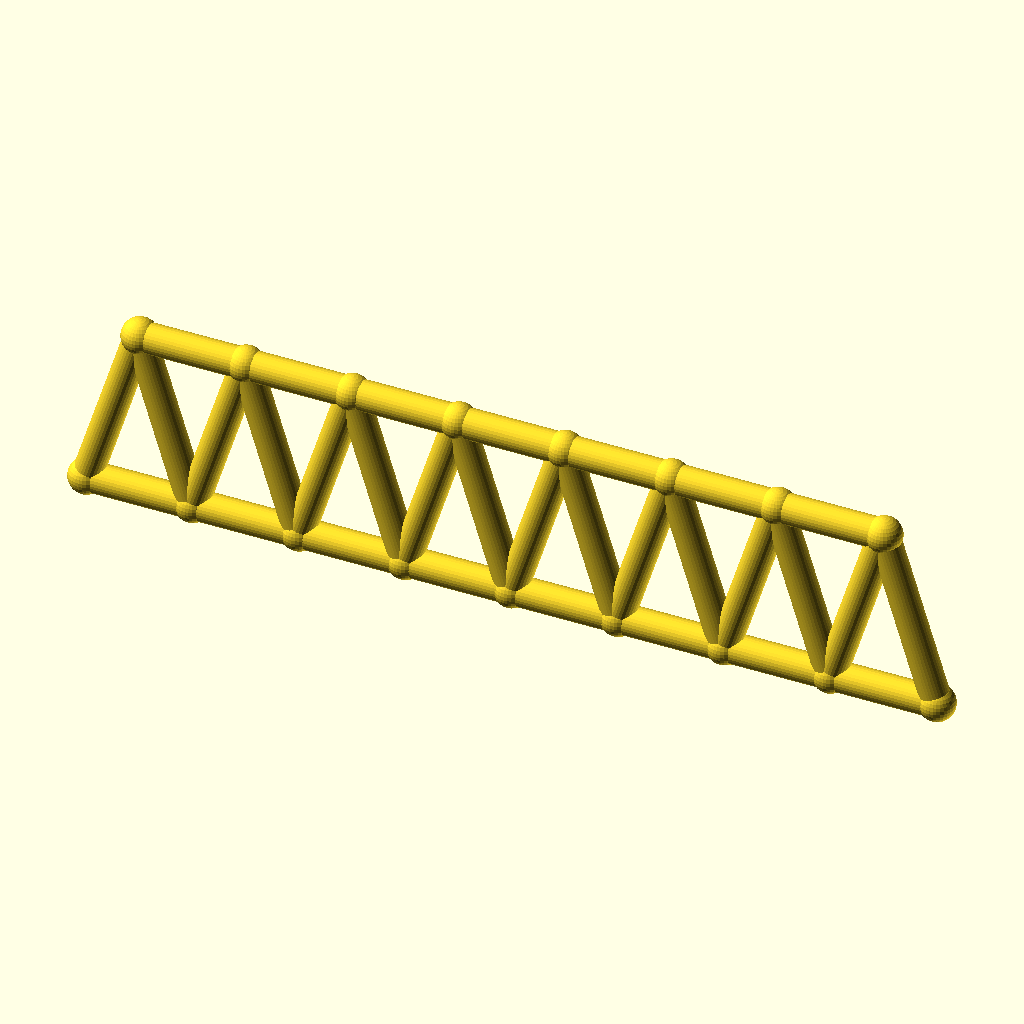
Cell 1 — every parameter at its default value.
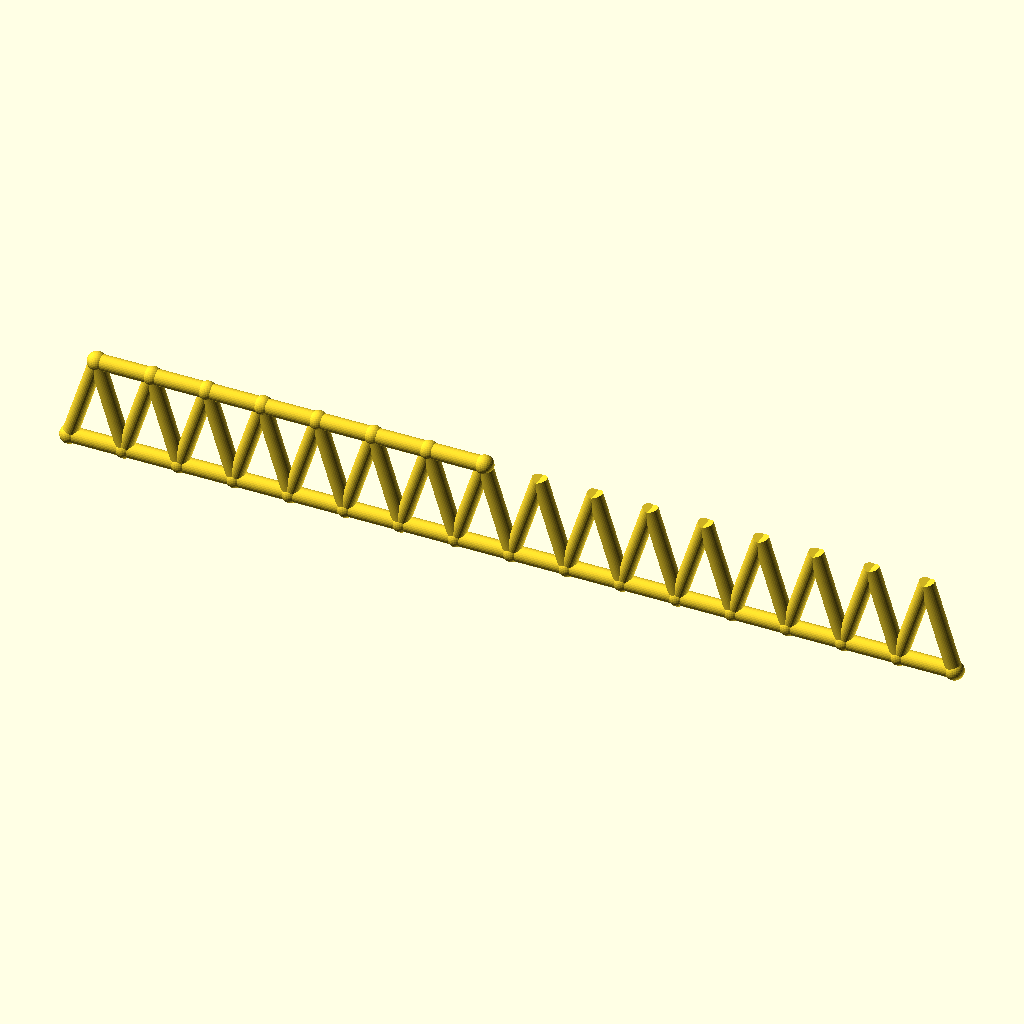
Cell 2: panels = 16 (everything else at default).
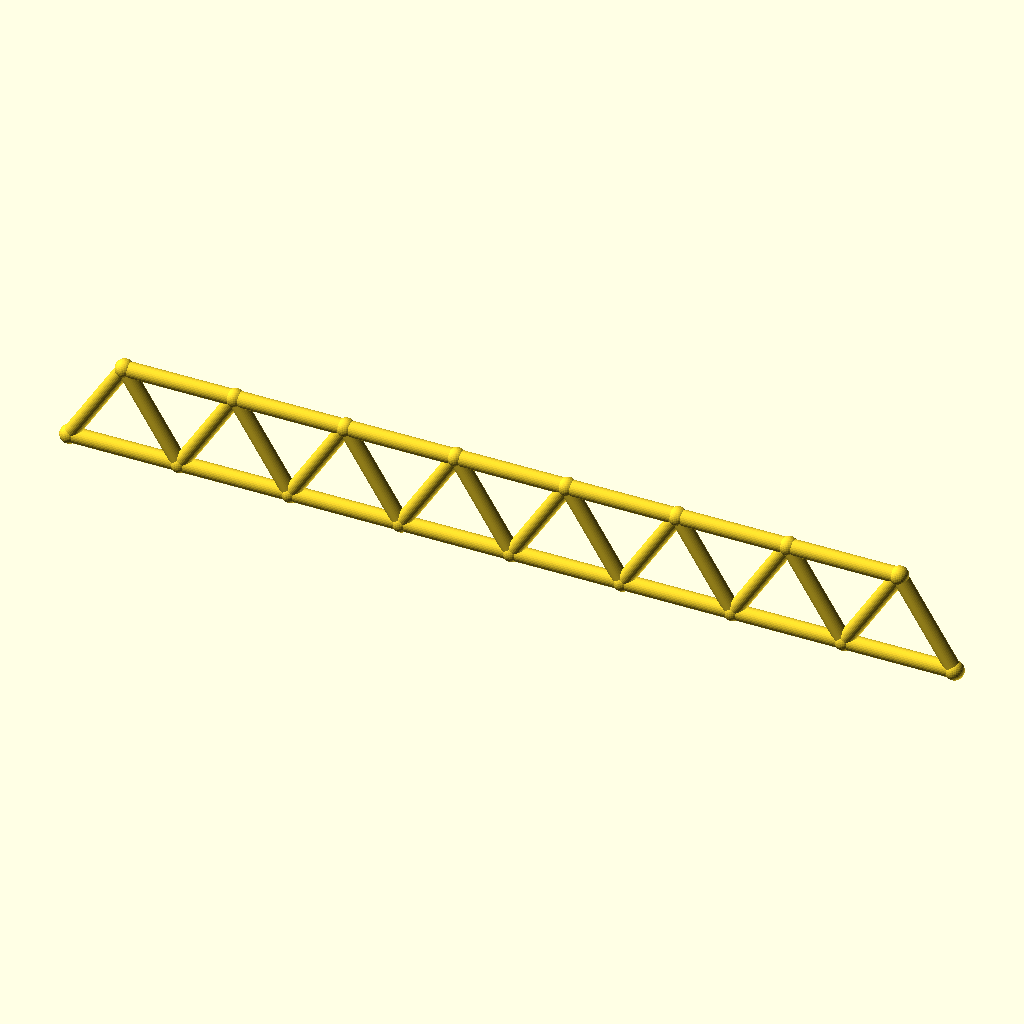
Cell 3: panel_p = 50 (everything else at default).
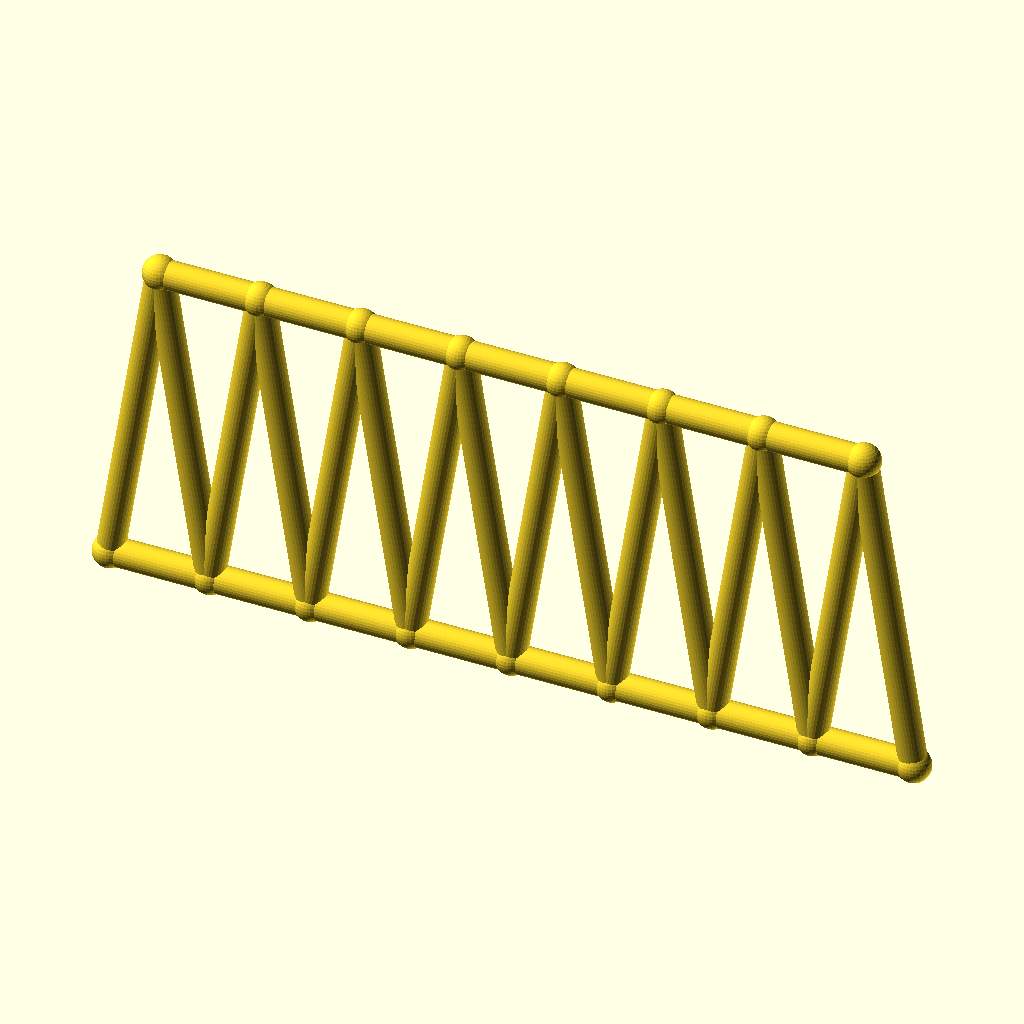
Cell 4 — frame_h set to 80, the other parameters unchanged.
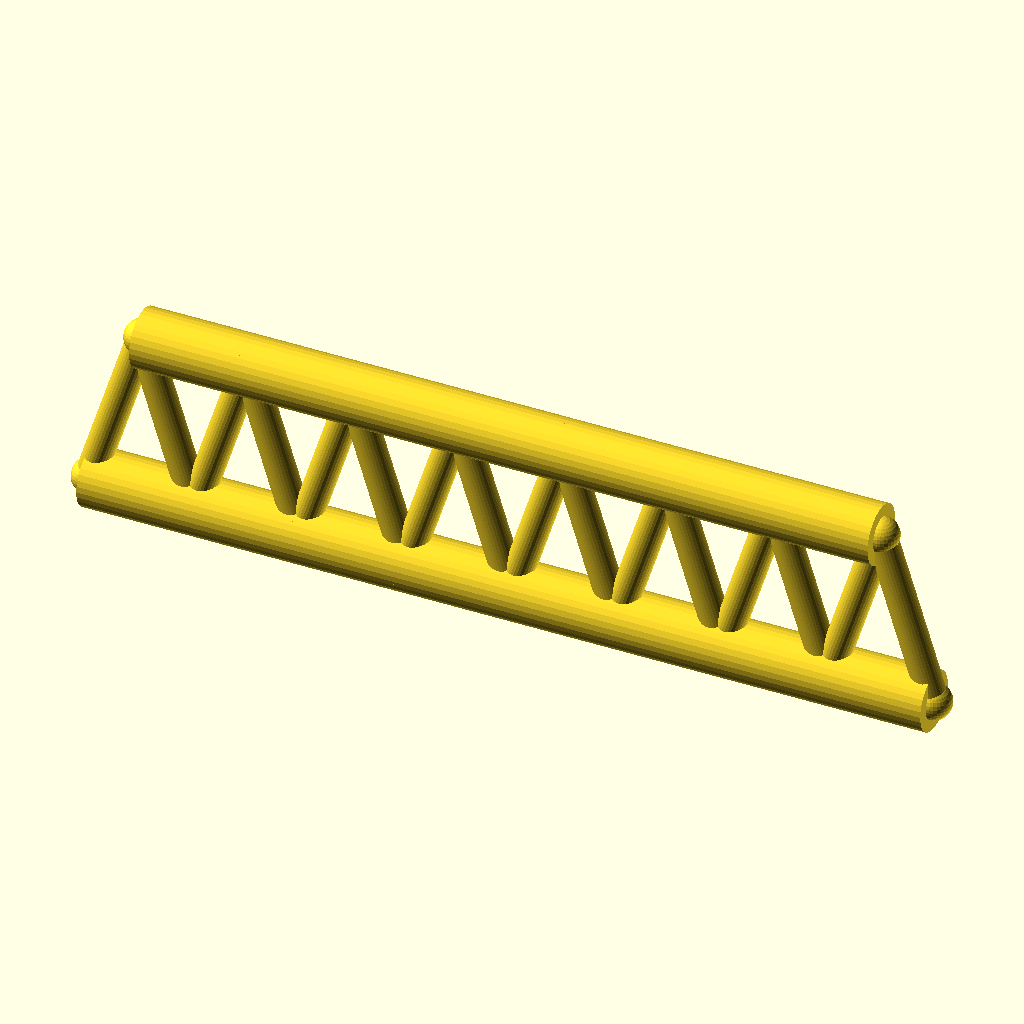
Cell 5 — chord_r set to 7, the other parameters unchanged.
The same orthographic view direction (rotation 55°, 0°, 25°; colour scheme Cornfield) for every cell, with the view re-fitted per cell, so scale and position can differ between cells.
Source of the model, optional_data/data/gen2/trusses/part_0061.scad:
$fn = 32;

// ----------------------------------------------------------------------
// Warren truss: span 200 mm, height 40 mm, 8 equal panels
// ----------------------------------------------------------------------

// --- parameters (mm) ---
panels = 8;               // number of equal panels
panel_p = 25;             // panel length, X
span = 200;               // span between the end joints
frame_h = 40;             // truss height, Z
chord_r = 3.5;            // chord member radius
diag_r = 3.4;             // diagonal member radius
joint_r = 4.2;            // joint ball radius

module member(a, b, r) {
  /* rod: cylinder from joint a to joint b */
  d = b - a;
  length = norm(d);
  translate(a) rotate([0, acos(d[2] / length), atan2(d[1], d[0])])
    cylinder(h = length, r = r);
}

module joint(p, r) {
  /* ball at the joint centre */
  translate(p) sphere(r = r);
}

bottom = [for (i = [0 : panels]) [i * panel_p, 0, 0]];
top = [for (i = [0 : panels - 1]) [i * panel_p + panel_p / 2, 0, frame_h]];

for (i = [0 : panels - 1]) member(bottom[i], bottom[i + 1], chord_r);
for (i = [0 : 6]) member(top[i], top[i + 1], chord_r);

/* zig-zag diagonals up to the mid-panel joints */
for (i = [0 : panels - 1]) {
  member(bottom[i], top[i], diag_r);
  member(bottom[i + 1], top[i], diag_r);
}

/* joint balls */
for (i = [0 : panels]) joint(bottom[i], joint_r);
for (i = [0 : 7]) joint(top[i], joint_r);
Customizer parameters (derived from the source; name, type, default, range or options):
panels: number, default 8
panel_p: number, default 25
span: number, default 200
frame_h: number, default 40
chord_r: number, default 3.5
diag_r: number, default 3.4
joint_r: number, default 4.2
